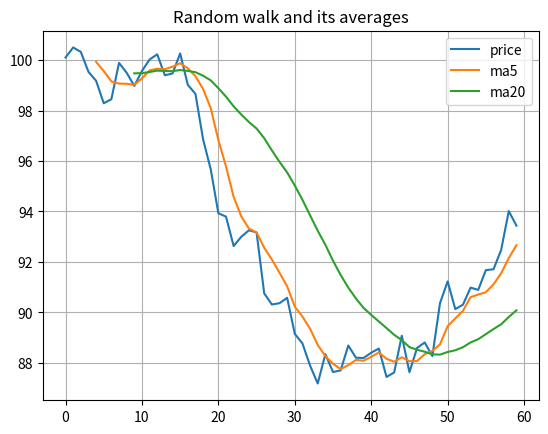
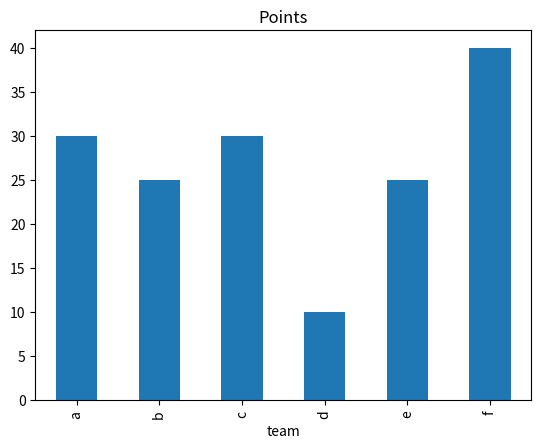
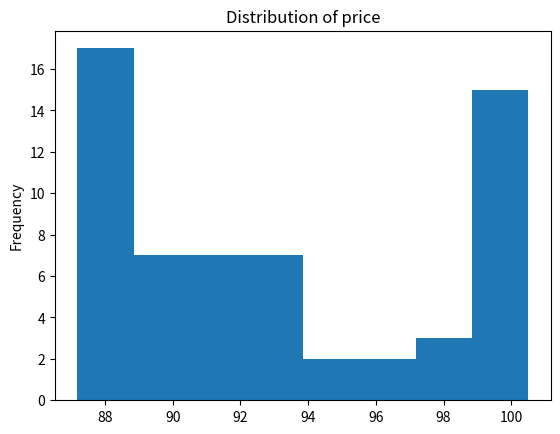

Generate these figures, in order, with matplotlib:
# Copyright (c) 2026 Marco Parenzan
#
# Licensed under the MIT License. See the LICENSE file in the project
# root for full license information.

# pandas_rolling_demo.py — rolling windows, ranking and plotting on PySharp.Pandas (Phase 4).
#
# See PANDAS_PLAN.md. The printed output is identical to real pandas 3.0 and numpy 2.x (checked by running the
# script under CPython and diffing; the random walk comes from numpy's default_rng, bit for bit). Covers
# rolling/expanding statistics, rank, and df.plot() — which draws through PySharp.Matplotlib and writes PNG files.
#
# Usage:  pysharp run samples/pandas_rolling_demo.py

import os
import tempfile

import matplotlib
import matplotlib.pyplot as plt
import numpy as np
import pandas as pd

rng = np.random.default_rng(7)
steps = rng.normal(0.1, 1.0, size=60)
price = pd.Series(100 + steps.cumsum(), name="price")
print(price.head(5).round(3).tolist())

print("\n--- rolling and expanding ---")
frame = pd.DataFrame({
    "price": price,
    "ma5": price.rolling(5).mean(),
    "ma20": price.rolling(20, min_periods=10).mean(),
    "vol10": price.rolling(10).std(),
    "hi10": price.rolling(10).max(),
})
print(frame.iloc[[4, 9, 19, 29, 59]].round(3))
print(frame.rolling(3).mean().iloc[[5, 6]].round(4))
print(price.expanding().mean().iloc[[0, 9, 59]].round(4).tolist())
print(price.rolling(5, center=True).median().iloc[[2, 30]].round(4).tolist())
print(price.diff().rolling(5).sum().iloc[[5, 6]].round(4).tolist())
print(price.rolling(7).apply(lambda w: w.max() - w.min()).dropna().round(3).describe().round(3))

print("\n--- rank ---")
returns = price.pct_change().dropna()
ranked = returns.rank(ascending=False)
print(returns.round(4).nlargest(3).index.tolist(), ranked.nsmallest(3).index.tolist())
scores = pd.DataFrame({"team": list("abcdef"), "pts": [30, 25, 30, 10, 25, 40]})
scores["rank"] = scores["pts"].rank(method="min", ascending=False).astype(int)
scores["dense"] = scores["pts"].rank(method="dense", ascending=False).astype(int)
scores["pct"] = scores["pts"].rank(pct=True).round(3)
print(scores.sort_values("rank"))

print("\n--- plotting ---")
out = tempfile.gettempdir()
ax = frame[["price", "ma5", "ma20"]].plot(title="Random walk and its averages", grid=True)
plt.savefig(os.path.join(out, "pysharp_walk.png"))
plt.close("all")
scores.set_index("team")[["pts"]].plot.bar(legend=False, title="Points")
plt.savefig(os.path.join(out, "pysharp_points.png"))
plt.close("all")
price.plot.hist(bins=8, title="Distribution of price")
plt.savefig(os.path.join(out, "pysharp_hist.png"))
sizes = [os.path.getsize(os.path.join(out, n)) > 1000 for n in ("pysharp_walk.png", "pysharp_points.png", "pysharp_hist.png")]
print("plots written:", sizes)
